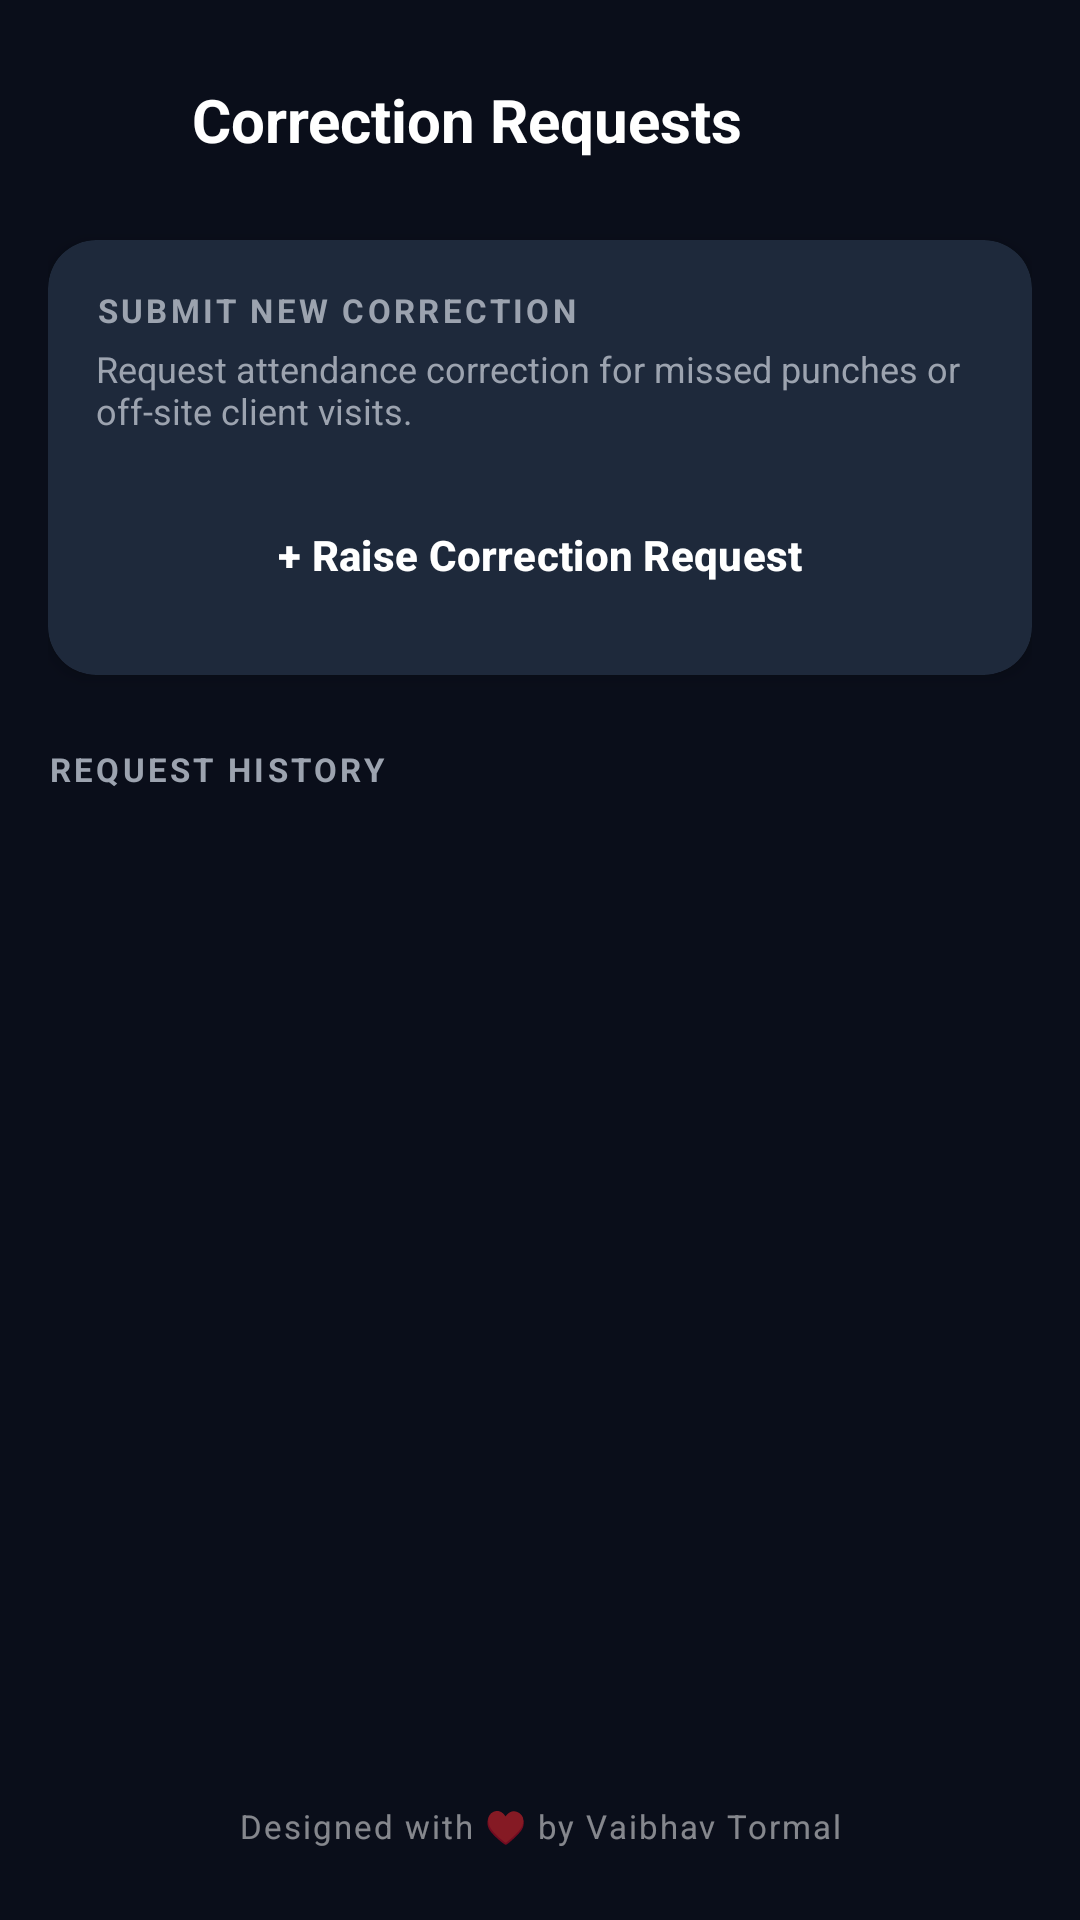

Write the Android layout XML for this screen, with the resource values it uses.
<!-- AndroidManifest.xml: application theme Theme.HRApp -->
<!-- res/layout/fragment_regularization.xml -->
<?xml version="1.0" encoding="utf-8"?>
<androidx.constraintlayout.widget.ConstraintLayout xmlns:android="http://schemas.android.com/apk/res/android"
    xmlns:app="http://schemas.android.com/apk/res-auto"
    xmlns:tools="http://schemas.android.com/tools"
    android:layout_width="match_parent"
    android:layout_height="match_parent"
    android:background="@color/bg_dark"
    android:padding="16dp">

    
    <LinearLayout
        android:id="@+id/nav_header"
        android:layout_width="match_parent"
        android:layout_height="48dp"
        android:gravity="center_vertical"
        android:orientation="horizontal"
        app:layout_constraintTop_toTopOf="parent">

        <ImageView
            android:id="@+id/btn_back"
            android:layout_width="32dp"
            android:layout_height="32dp"
            android:clickable="true"
            android:focusable="true"
            android:background="?android:attr/selectableItemBackgroundBorderless"
            android:src="@drawable/ic_history"
            app:tint="@color/white"
            android:rotation="180"/>

        <TextView
            android:layout_width="wrap_content"
            android:layout_height="wrap_content"
            android:layout_marginStart="16dp"
            android:text="Correction Requests"
            android:textColor="@color/white"
            android:textSize="20sp"
            android:textStyle="bold" />
    </LinearLayout>

    
    <androidx.cardview.widget.CardView
        android:id="@+id/card_new_request"
        android:layout_width="match_parent"
        android:layout_height="wrap_content"
        android:layout_marginTop="16dp"
        app:cardCornerRadius="16dp"
        app:cardElevation="3dp"
        app:cardBackgroundColor="@color/surface_dark"
        app:layout_constraintTop_toBottomOf="@id/nav_header">

        <LinearLayout
            android:layout_width="match_parent"
            android:layout_height="wrap_content"
            android:orientation="vertical"
            android:padding="16dp">

            <TextView
                android:layout_width="wrap_content"
                android:layout_height="wrap_content"
                android:text="SUBMIT NEW CORRECTION"
                android:textColor="@color/text_sub_dark"
                android:textSize="11sp"
                android:textStyle="bold"
                android:letterSpacing="0.1" />

            <TextView
                android:layout_width="wrap_content"
                android:layout_height="wrap_content"
                android:layout_marginTop="4dp"
                android:text="Request attendance correction for missed punches or off-site client visits."
                android:textColor="@color/text_sub_dark"
                android:textSize="12sp" />

            <Button
                android:id="@+id/btn_raise_regularization"
                style="@style/Widget.Material3.Button.TonalButton"
                android:layout_width="match_parent"
                android:layout_height="48dp"
                android:layout_marginTop="16dp"
                android:text="+ Raise Correction Request"
                android:textColor="@color/white"
                android:textStyle="bold"
                app:cornerRadius="12dp"
                android:backgroundTint="@color/primary" />
        </LinearLayout>
    </androidx.cardview.widget.CardView>

    
    <TextView
        android:id="@+id/text_history_label"
        android:layout_width="wrap_content"
        android:layout_height="wrap_content"
        android:layout_marginTop="24dp"
        android:text="REQUEST HISTORY"
        android:textColor="@color/text_sub_dark"
        android:textSize="11sp"
        android:textStyle="bold"
        android:letterSpacing="0.1"
        app:layout_constraintTop_toBottomOf="@id/card_new_request"
        tools:ignore="MissingConstraints" />

    <androidx.recyclerview.widget.RecyclerView
        android:id="@+id/recycler_regularizations"
        android:layout_width="match_parent"
        android:layout_height="0dp"
        android:layout_marginTop="8dp"
        android:layout_marginBottom="8dp"
        app:layout_constraintBottom_toTopOf="@id/text_design_by"
        app:layout_constraintTop_toBottomOf="@id/text_history_label"
        tools:listitem="@layout/item_regularization" />

    
    <TextView
        android:id="@+id/text_design_by"
        android:layout_width="wrap_content"
        android:layout_height="wrap_content"
        android:text="Designed with ♥ by Vaibhav Tormal"
        android:textSize="11sp"
        android:letterSpacing="0.06"
        android:textColor="#80FFFFFF"
        app:layout_constraintBottom_toBottomOf="parent"
        app:layout_constraintEnd_toEndOf="parent"
        app:layout_constraintStart_toStartOf="parent"
        android:layout_marginBottom="8dp"
    />

    
    <LinearLayout
        android:id="@+id/layout_empty_state"
        android:layout_width="wrap_content"
        android:layout_height="wrap_content"
        android:gravity="center"
        android:orientation="vertical"
        android:visibility="gone"
        app:layout_constraintBottom_toBottomOf="parent"
        app:layout_constraintEnd_toEndOf="parent"
        app:layout_constraintStart_toStartOf="parent"
        app:layout_constraintTop_toBottomOf="@id/text_history_label">

        <TextView
            android:layout_width="wrap_content"
            android:layout_height="wrap_content"
            android:text="No adjustment requests submitted yet."
            android:textColor="@color/text_sub_dark"
            android:textSize="13sp" />
    </LinearLayout>

</androidx.constraintlayout.widget.ConstraintLayout>
<!-- res/layout/item_regularization.xml (included above) -->
<?xml version="1.0" encoding="utf-8"?>
<androidx.cardview.widget.CardView xmlns:android="http://schemas.android.com/apk/res/android"
    xmlns:app="http://schemas.android.com/apk/res-auto"
    android:layout_width="match_parent"
    android:layout_height="wrap_content"
    android:layout_marginStart="4dp"
    android:layout_marginEnd="4dp"
    android:layout_marginBottom="12dp"
    app:cardCornerRadius="16dp"
    app:cardElevation="2dp"
    app:cardBackgroundColor="@color/surface_dark">

    <LinearLayout
        android:layout_width="match_parent"
        android:layout_height="wrap_content"
        android:orientation="vertical"
        android:padding="16dp">

        <LinearLayout
            android:layout_width="match_parent"
            android:layout_height="wrap_content"
            android:gravity="center_vertical"
            android:orientation="horizontal">

            <TextView
                android:id="@+id/text_reg_date"
                android:layout_width="0dp"
                android:layout_height="wrap_content"
                android:layout_weight="1"
                android:text="Date: 2026-06-01"
                android:textColor="@color/white"
                android:textSize="14sp"
                android:textStyle="bold" />

            
            <TextView
                android:id="@+id/text_reg_status"
                android:layout_width="wrap_content"
                android:layout_height="wrap_content"
                android:background="@drawable/badge_role_employee"
                android:paddingStart="8dp"
                android:paddingTop="4dp"
                android:paddingEnd="8dp"
                android:paddingBottom="4dp"
                android:text="Pending"
                android:textColor="@color/white"
                android:textSize="10sp"
                android:textStyle="bold" />
        </LinearLayout>

        <TextView
            android:id="@+id/text_reg_reason"
            android:layout_width="wrap_content"
            android:layout_height="wrap_content"
            android:layout_marginTop="8dp"
            android:text="Reason: Forgot to Punch In"
            android:textColor="@color/text_main_dark"
            android:textSize="13sp" />

        <TextView
            android:id="@+id/text_reg_remarks"
            android:layout_width="wrap_content"
            android:layout_height="wrap_content"
            android:layout_marginTop="4dp"
            android:text="Remarks: I was working on site and didn't open the app."
            android:textColor="@color/text_sub_dark"
            android:textSize="11sp" />

    </LinearLayout>
</androidx.cardview.widget.CardView>
<!-- resources referenced by this layout -->
<resources>
  <color name="bg_dark">#0A0E1A</color>
  <color name="primary">#6200EE</color>
  <color name="surface_dark">#1E293B</color>
  <color name="text_main_dark">#F9FAFB</color>
  <color name="text_sub_dark">#9CA3AF</color>
  <color name="white">#FFFFFF</color>
  <!-- drawable badge_role_employee (drawable) -->
  <?xml version="1.0" encoding="utf-8"?>
  <shape xmlns:android="http://schemas.android.com/apk/res/android"
      android:shape="rectangle">
      <solid android:color="#2006B6D4" /> 
      <corners android:radius="12dp" />
      <stroke android:width="1.2dp" android:color="#8006B6D4" />
  </shape>
  <style name="Theme.HRApp" parent="Base.Theme.HRApp" />
  <style name="Base.Theme.HRApp" parent="Theme.Material3.DayNight.NoActionBar">
          
          <item name="colorPrimary">@color/primary</item>
          <item name="colorPrimaryDark">@color/primary_dark</item>
          <item name="colorSecondary">@color/info_blue</item>
          
          <item name="android:windowBackground">@color/bg_dark</item>
          <item name="android:statusBarColor">@color/bg_dark</item>
          <item name="android:windowLightStatusBar">false</item>
      </style>
  <color name="primary_dark">#3700B3</color>
  <color name="info_blue">#3B82F6</color>
</resources>
